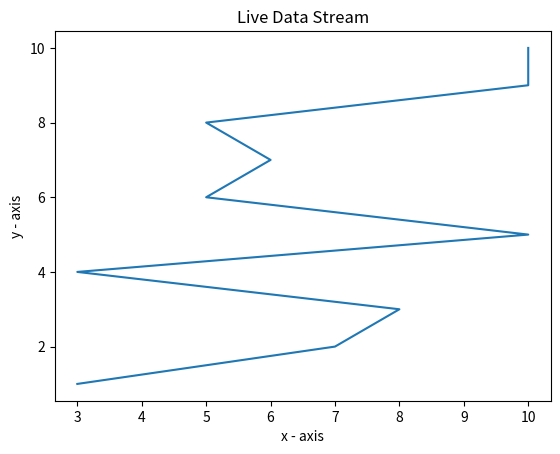

Here is the Python script that generated this plot:
import random
import matplotlib.pyplot as plt
 
random_numbers = [] 
for _ in range(10):
    random_number = random.randint(1, 10) 
    random_numbers.append(random_number)    
print(random_numbers) 
x = [random_numbers[0],random_numbers[1],random_numbers[2],random_numbers[3],random_numbers[4],random_numbers[5],random_numbers[6],random_numbers[7],random_numbers[8],random_numbers[9]] 
y = [1,2,3,4,5,6,7,8,9,10] 
plt.plot(x, y) 
plt.xlabel('x - axis') 
plt.ylabel('y - axis') 
plt.title('Live Data Stream') 
plt.show()

